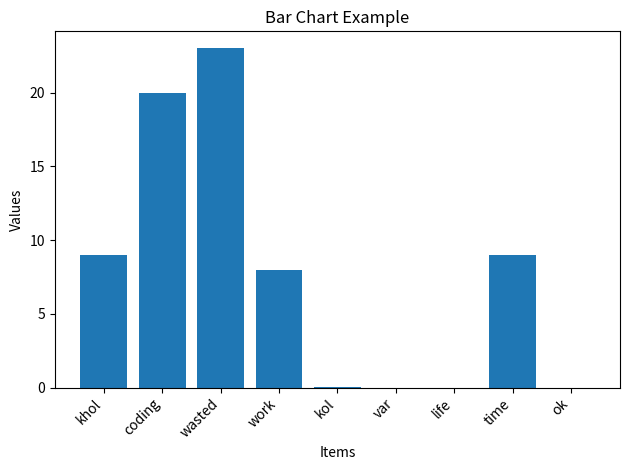

This chart was generated by the following Python code:
import matplotlib.pyplot as plt


# plt.style.use('_mpl-gallery')

D = [[('khol', 9.0)], [('coding', 8.0)], [('wasted', 2.0)], [('work', 8.0)], [('coding', 2.0083333333333333)], [('wasted', 9.0)], [('kol', 0.008333333333333333)], [('coding', 12.0)], [('wasted', 0.01638888888888889)], [('var', 0.0)], [('coding', 20.0)], [('wasted', 23.0)], [('life', 0.0)], [('time', 9.0)], [('ok', 0.0)]]
# print(D[i][?])
# num1 = item1 = lambda i: i[1]
# num = list(map(num1, D))

# items = [item for sublist in D for item, _ in sublist]
# num = [value for sublist in D for _, value in sublist]
# print(items, num)
#
#
# fig, ax = plt.subplots()
# ax.boxplot(num, labels=items, widths=0.7, patch_artist=True, showmeans=True, showfliers=False)
#
# plt.show()












import numpy as np
import matplotlib.pyplot as plt

D = [
    [('khol', 9.0)], [('coding', 8.0)], [('wasted', 2.0)],
    [('work', 8.0)], [('coding', 2.0083333333333333)], [('wasted', 9.0)],
    [('kol', 0.008333333333333333)], [('coding', 12.0)], [('wasted', 0.01638888888888889)],
    [('var', 0.0)], [('coding', 20.0)], [('wasted', 23.0)],
    [('life', 0.0)], [('time', 9.0)], [('ok', 0.0)]
]

# Extracting item names and numerical values from the nested lists
import matplotlib.pyplot as plt

D = [[('khol', 9.0)], [('coding', 8.0)], [('wasted', 2.0)], [('work', 8.0)], [('coding', 2.0083333333333333)], [('wasted', 9.0)], [('kol', 0.008333333333333333)], [('coding', 12.0)], [('wasted', 0.01638888888888889)], [('var', 0.0)], [('coding', 20.0)], [('wasted', 23.0)], [('life', 0.0)], [('time', 9.0)], [('ok', 0.0)]]

# Extracting item names and numerical values from the nested lists
items = [item for sublist in D for item, _ in sublist]
num = [value for sublist in D for _, value in sublist]

plt.bar(items, num)

# Adding labels and title
plt.xlabel('Items')
plt.ylabel('Values')
plt.title('Bar Chart Example')

plt.xticks(rotation=45, ha="right")

# Display the plot
plt.tight_layout()
plt.show()


